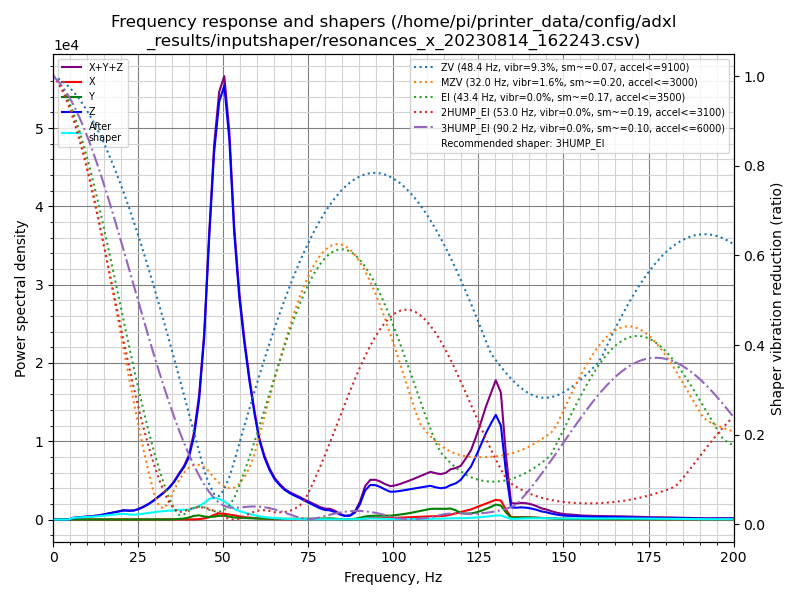

The table this chart was drawn from, first rows:
freq, psd_x, psd_y, psd_z, psd_xyz
0.0, 4.184e+01, 3.834e+01, 9.180e+02, 9.982e+02
1.5, 1.231e+02, 7.113e+01, 5.420e+02, 7.363e+02
3.0, 1.901e+02, 1.041e+02, 5.147e+01, 3.457e+02
4.4, 2.222e+02, 9.903e+01, 2.701e+02, 5.913e+02
5.9, 1.989e+02, 1.001e+02, 1.099e+03, 1.398e+03
7.4, 1.917e+02, 1.086e+02, 1.855e+03, 2.155e+03
8.9, 1.765e+02, 1.107e+02, 2.702e+03, 2.989e+03
10.4, 1.871e+02, 9.063e+01, 3.813e+03, 4.091e+03
11.8, 2.005e+02, 7.131e+01, 5.163e+03, 5.435e+03
13.3, 2.217e+02, 8.192e+01, 6.881e+03, 7.184e+03
14.8, 2.278e+02, 1.090e+02, 9.384e+03, 9.720e+03
16.3, 2.306e+02, 1.264e+02, 1.256e+04, 1.291e+04
17.7, 2.276e+02, 1.181e+02, 1.588e+04, 1.623e+04
19.2, 2.516e+02, 9.701e+01, 1.992e+04, 2.027e+04
20.7, 2.829e+02, 1.179e+02, 2.427e+04, 2.467e+04
22.2, 2.469e+02, 1.409e+02, 2.513e+04, 2.552e+04
23.7, 1.892e+02, 1.257e+02, 2.729e+04, 2.760e+04
25.1, 1.966e+02, 1.424e+02, 3.375e+04, 3.409e+04
26.6, 2.731e+02, 1.598e+02, 4.365e+04, 4.408e+04
28.1, 3.940e+02, 1.520e+02, 5.619e+04, 5.674e+04
29.6, 4.212e+02, 1.697e+02, 7.236e+04, 7.295e+04
31.1, 3.652e+02, 1.899e+02, 9.227e+04, 9.282e+04
32.5, 4.964e+02, 1.764e+02, 1.120e+05, 1.127e+05
34.0, 8.925e+02, 2.594e+02, 1.369e+05, 1.380e+05
35.5, 1.060e+03, 1.138e+03, 1.700e+05, 1.722e+05
37.0, 8.742e+02, 3.123e+03, 2.145e+05, 2.185e+05
38.5, 6.814e+02, 5.080e+03, 2.596e+05, 2.653e+05
39.9, 7.690e+02, 1.048e+04, 3.180e+05, 3.293e+05
41.4, 1.124e+03, 1.955e+04, 4.411e+05, 4.618e+05
42.9, 2.635e+03, 2.320e+04, 6.568e+05, 6.827e+05
44.4, 6.003e+03, 1.743e+04, 1.037e+06, 1.061e+06
45.8, 1.354e+04, 1.460e+04, 1.630e+06, 1.658e+06
47.3, 2.836e+04, 1.734e+04, 2.220e+06, 2.265e+06
48.8, 3.791e+04, 2.346e+04, 2.610e+06, 2.672e+06
50.3, 3.715e+04, 2.418e+04, 2.794e+06, 2.855e+06
51.8, 3.314e+04, 1.877e+04, 2.514e+06, 2.566e+06
53.2, 2.871e+04, 1.399e+04, 1.957e+06, 2.000e+06
54.7, 2.218e+04, 1.183e+04, 1.557e+06, 1.591e+06
56.2, 1.729e+04, 1.076e+04, 1.270e+06, 1.298e+06
57.7, 1.405e+04, 8.862e+03, 1.022e+06, 1.044e+06
59.2, 1.092e+04, 7.775e+03, 7.995e+05, 8.182e+05
60.6, 8.576e+03, 7.339e+03, 6.147e+05, 6.306e+05
62.1, 6.631e+03, 7.669e+03, 4.925e+05, 5.068e+05
63.6, 4.954e+03, 8.044e+03, 4.028e+05, 4.158e+05
65.1, 3.840e+03, 7.555e+03, 3.354e+05, 3.468e+05
66.6, 3.192e+03, 6.770e+03, 2.925e+05, 3.025e+05
68.0, 2.758e+03, 6.230e+03, 2.588e+05, 2.678e+05
69.5, 2.430e+03, 6.489e+03, 2.349e+05, 2.438e+05
71.0, 2.402e+03, 7.221e+03, 2.163e+05, 2.260e+05
72.5, 2.268e+03, 7.576e+03, 1.993e+05, 2.091e+05
73.9, 2.172e+03, 7.594e+03, 1.785e+05, 1.883e+05
75.4, 2.499e+03, 8.477e+03, 1.578e+05, 1.688e+05
76.9, 2.924e+03, 9.606e+03, 1.363e+05, 1.488e+05
78.4, 3.032e+03, 9.840e+03, 1.128e+05, 1.256e+05
79.9, 3.189e+03, 1.022e+04, 9.786e+04, 1.113e+05
81.3, 3.707e+03, 1.235e+04, 9.601e+04, 1.121e+05
82.8, 3.076e+03, 1.013e+04, 7.991e+04, 9.311e+04
84.3, 1.632e+03, 4.402e+03, 5.431e+04, 6.034e+04
85.8, 9.948e+02, 2.298e+03, 3.870e+04, 4.199e+04
87.3, 1.077e+03, 3.360e+03, 4.366e+04, 4.809e+04
... 76 more rows
